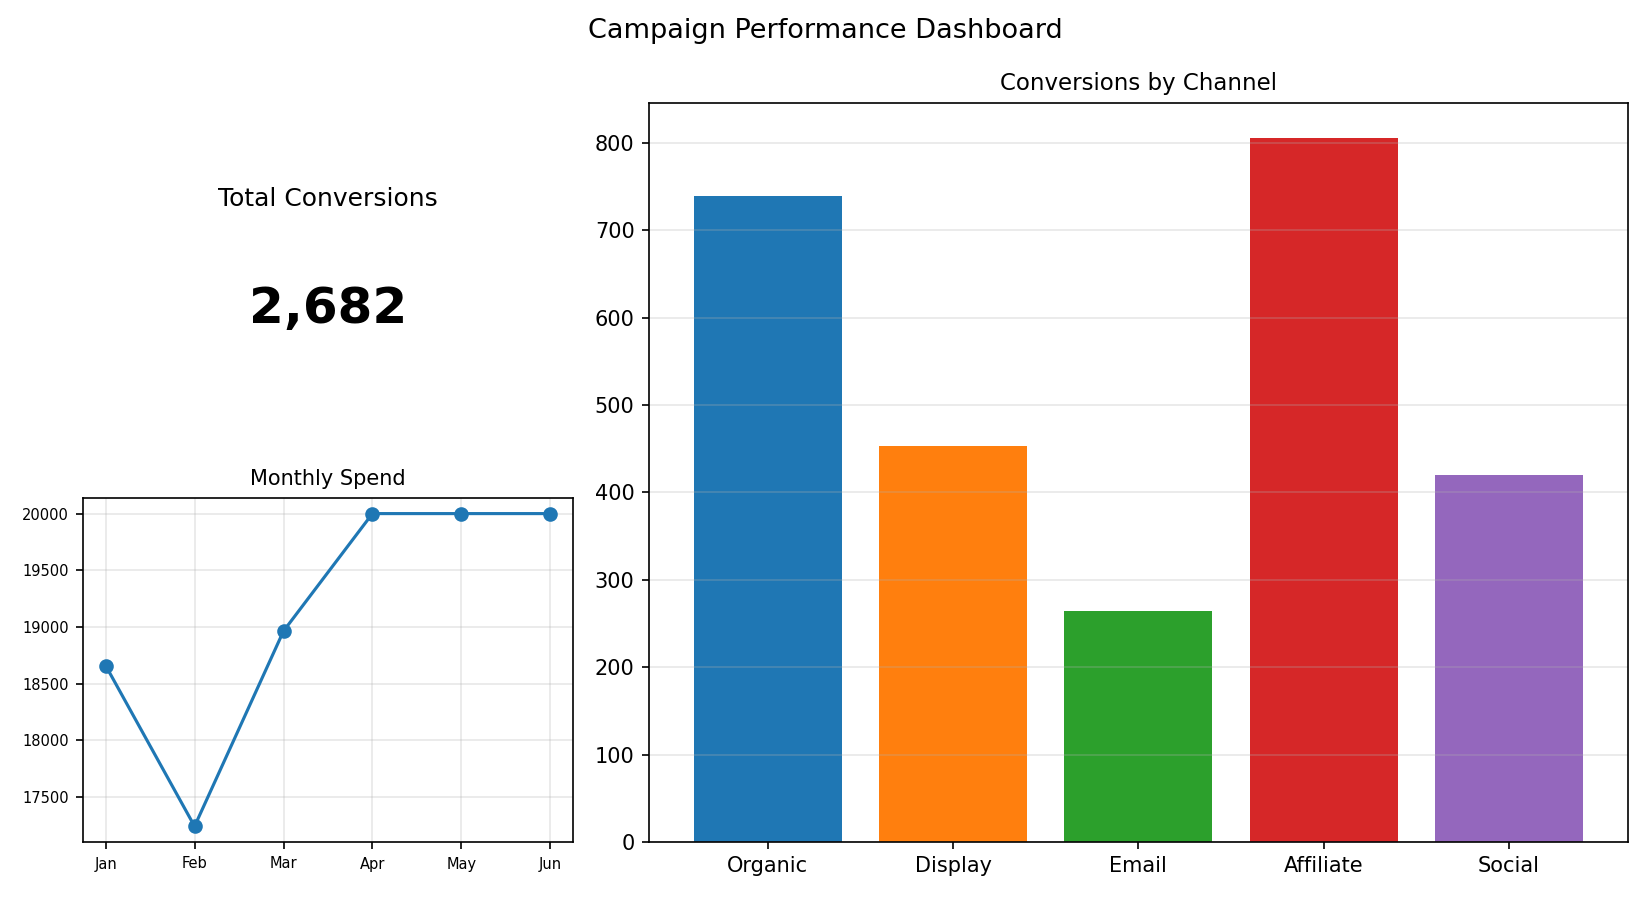

The file beside this chart, header and first rows:
Channel, Conversions
Organic, 739
Display, 453
Email, 264
Affiliate, 806
Social, 420
